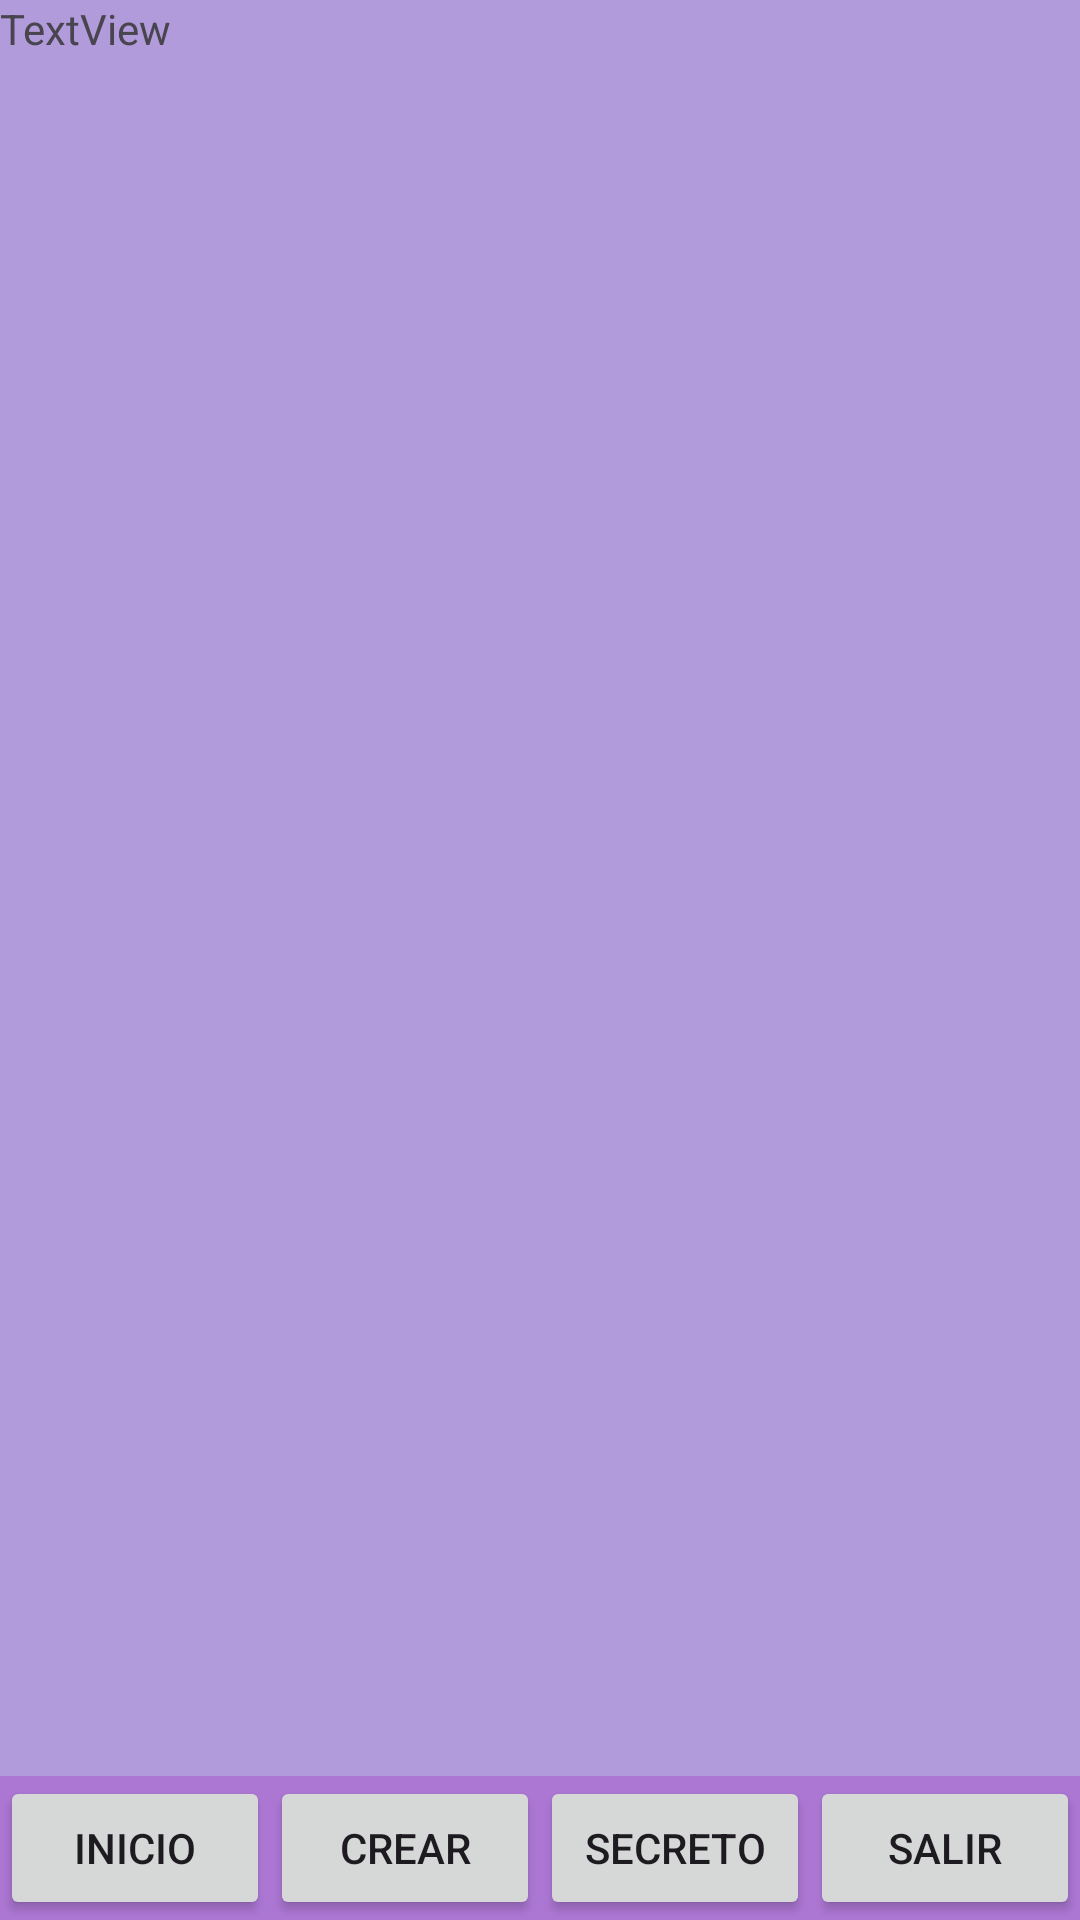

Produce the Android XML layout that renders to this screen, including the resource entries it uses.
<!-- AndroidManifest.xml: application theme Theme.Taskealodefinitivo -->
<!-- res/layout/activity_main.xml -->
<?xml version="1.0" encoding="utf-8"?>
<RelativeLayout xmlns:android="http://schemas.android.com/apk/res/android"
    xmlns:app="http://schemas.android.com/apk/res-auto"
    xmlns:tools="http://schemas.android.com/tools"
    android:id="@+id/main"
    android:layout_width="match_parent"
    android:layout_height="match_parent"
    tools:context=".MainActivity"
    android:background="@color/Fondo">

    <LinearLayout
        android:id="@+id/notes_container"
        android:layout_width="match_parent"
        android:layout_height="0dp"
        android:layout_above="@+id/footer"
        android:orientation="vertical"
        android:padding="16dp"
        android:layout_weight="1" />

    
    <LinearLayout
        android:id="@+id/footer"
        android:layout_width="match_parent"
        android:layout_height="wrap_content"
        android:layout_alignParentBottom="true"
        android:orientation="horizontal"
        android:background="@color/contenido"
        android:gravity="center">

        <Button
            android:id="@+id/btnInicio"
            android:layout_width="0dp"
            android:layout_height="wrap_content"
            android:layout_weight="1"
            android:text="Inicio" />

        <Button
            android:id="@+id/btnCrearNota"
            android:layout_width="0dp"
            android:layout_height="wrap_content"
            android:layout_weight="1"
            android:text="Crear" />

        <Button
            android:id="@+id/btnSecreto"
            android:layout_width="0dp"
            android:layout_height="wrap_content"
            android:layout_weight="1"
            android:text="Secreto" />

        <Button
            android:id="@+id/btn_exit"
            android:layout_width="0dp"
            android:layout_height="wrap_content"
            android:layout_weight="1"
            android:text="Salir" />

    </LinearLayout>

    <TextView
        android:id="@+id/txtBienvenida"
        android:layout_width="wrap_content"
        android:layout_height="wrap_content"
        android:text="TextView" />

</RelativeLayout>
<!-- resources referenced by this layout -->
<resources>
  <color name="Fondo"> #B19BDB</color>
  <color name="contenido">#449C14BC</color>
  <style name="Theme.Taskealodefinitivo" parent="Base.Theme.Taskealodefinitivo" />
  <style name="Base.Theme.Taskealodefinitivo" parent="Theme.Material3.DayNight.NoActionBar">
          
          
      </style>
</resources>
